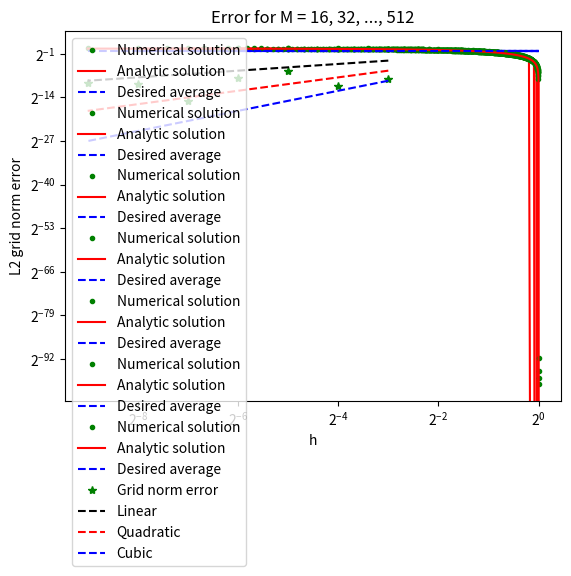

Here is the Python script that generated this plot:
import numpy as np
import scipy.optimize as opt
import scipy.sparse as sparse
import matplotlib.pyplot as plt
import math

m_values = [8, 16, 32, 64, 128, 256, 512]
h_values = []
errors = []

for M in m_values:
    h = 1 / M
    h_values.append(h)
    regularization_lambda = 0.01


    def finite_dimensional_objective(y: np.ndarray) -> float:
        average_as_vector = np.ones(y.shape)
        objective = 0.5 * h * np.sum(
            np.square(y - average_as_vector)
        ) + 0.5 * regularization_lambda * math.pow(y[0], 2)
        return objective


    def build_constraint_matrix() -> sparse.lil_array:
        constraint_matrix = sparse.lil_array((M, M))
        constraint_matrix[-1, -1] = 1
        for i in range(1, M - 1):
            constraint_matrix[i, i - 1] = -1
            constraint_matrix[i, i] = 2
            constraint_matrix[i, i + 1] = -1
        return sparse.csr_matrix(constraint_matrix)


    def build_constraint_vector() -> np.ndarray:
        return np.zeros(M)

    def plot_numerical_solution(result: opt.OptimizeResult):
        cell_centers = np.array([i * h for i in range(1, M + 1)])
        numerical_solution = result.x
        optimal_solution = np.array([1.5 * (1 - x) for x in cell_centers])

        plt.plot(cell_centers, numerical_solution, "g.", label="Numerical solution")
        plt.plot(cell_centers, optimal_solution, "-r", label="Analytic solution")
        plt.plot(cell_centers, np.ones(M), "--b", label="Desired average")
        plt.title("Result of scipy.optimize")
        plt.legend()
        plt.show()
    
    def calculate_grid_norm_error(result: opt.OptimizeResult):
        cell_centers = np.array([i * h for i in range(1, M + 1)])
        numerical_solution = result.x
        optimal_solution = np.array([1.5 * (1 - x) for x in cell_centers])

        return h * np.sum(np.square(numerical_solution - optimal_solution))


    constraint = opt.LinearConstraint(
        build_constraint_matrix(),
        build_constraint_vector(),
        build_constraint_vector(),
    )

    result = opt.minimize(
        finite_dimensional_objective,
        np.ones(M),
        method="trust-constr",
        constraints=constraint,
    )
    plot_numerical_solution(result)
    errors.append(calculate_grid_norm_error(result))

print(errors)
plt.loglog(h_values, errors, "g*", label="Grid norm error", base=2)
plt.loglog(h_values, h_values, "--k", label="Linear", base=2)
plt.loglog(h_values, [math.pow(hi, 2) for hi in h_values], "--r", label="Quadratic", base=2)
plt.loglog(h_values, [math.pow(hi, 3) for hi in h_values], "--b", label="Cubic", base=2)
plt.legend()
plt.title("Error for M = 16, 32, ..., 512")
plt.xlabel("h")
plt.ylabel("L2 grid norm error")
plt.show()
